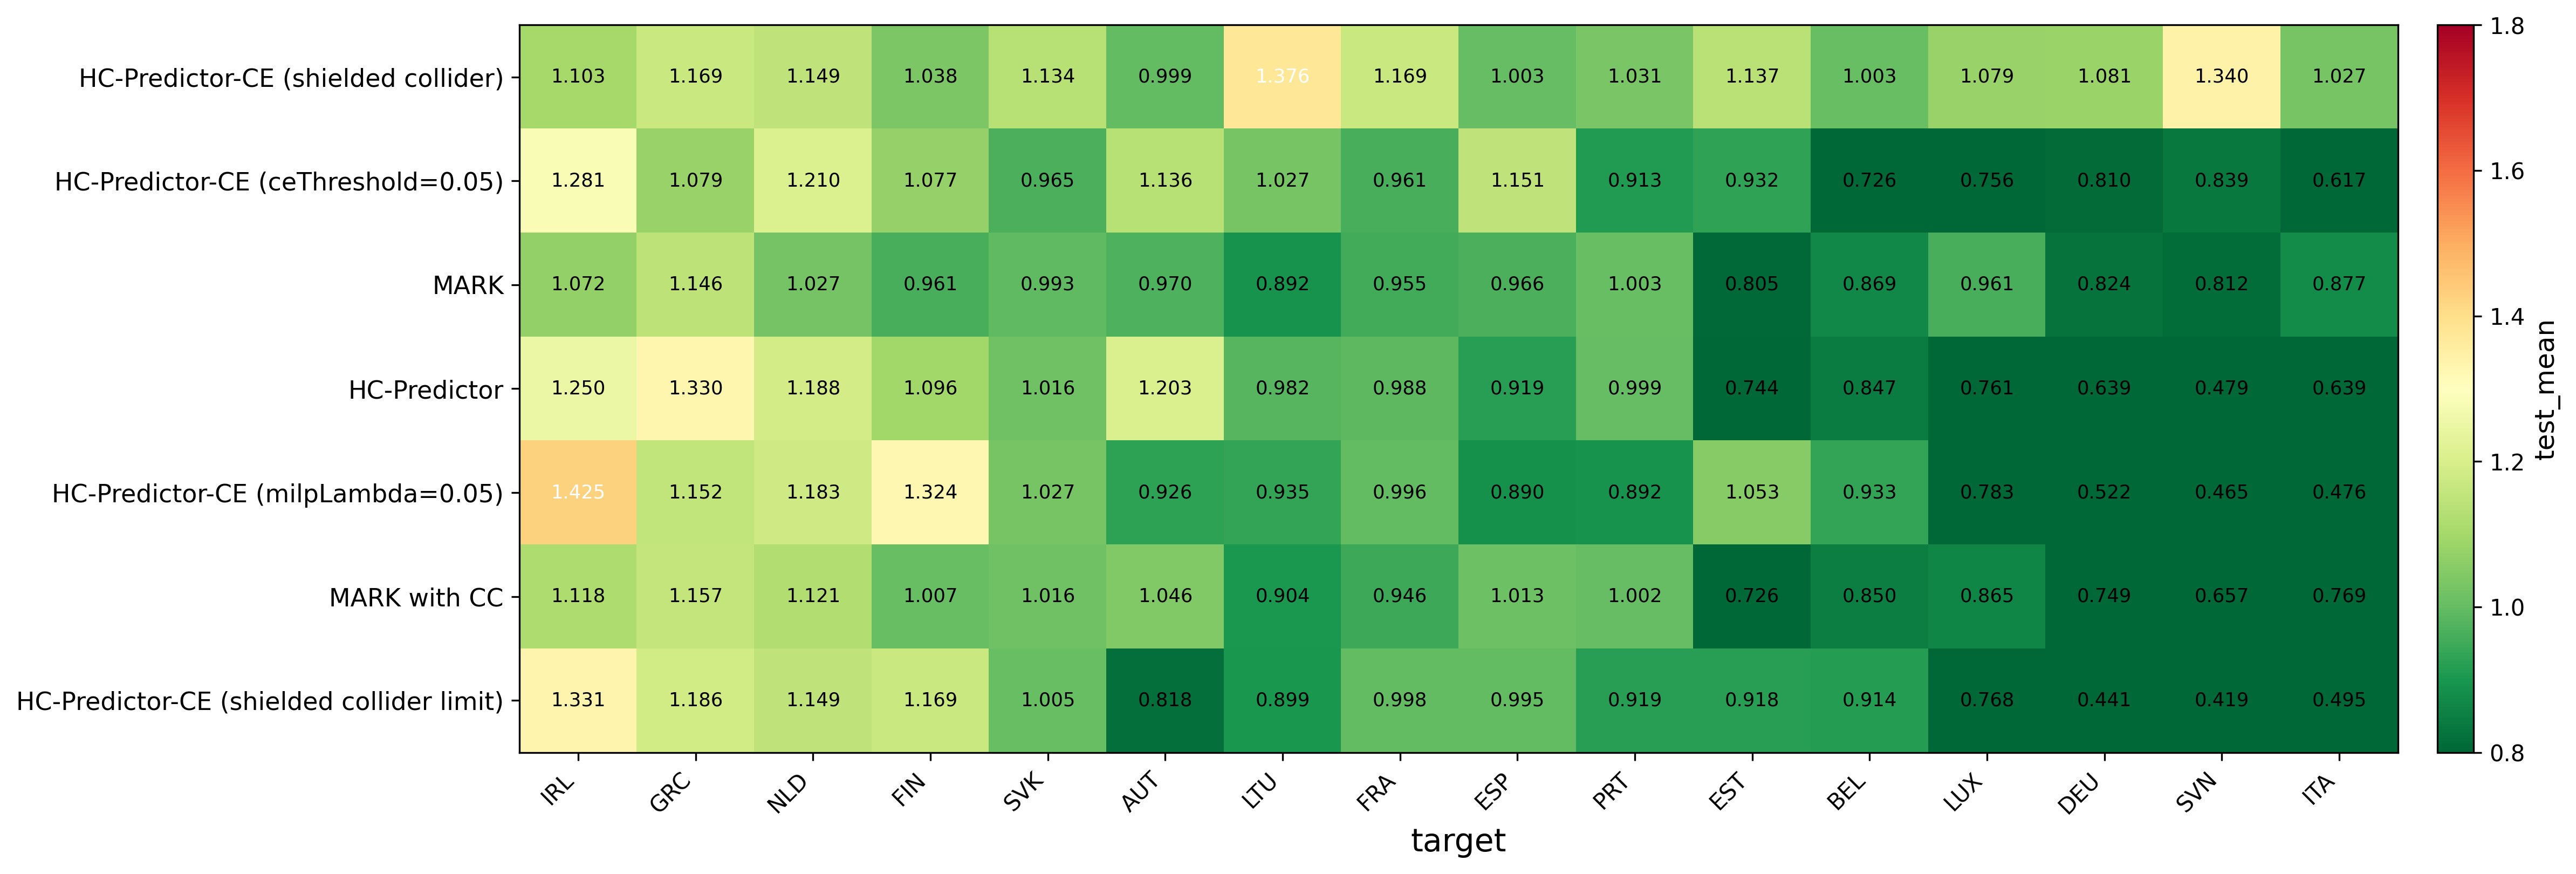

The data file committed next to this chart (first rows):
, IRL, GRC, NLD, FIN, SVK, AUT, LTU, FRA, ESP, PRT, EST, BEL, LUX, DEU, SVN, ITA
HC-Predictor-CE (shielded collider), 1.103, 1.169, 1.149, 1.038, 1.134, 0.9991, 1.376, 1.169, 1.003, 1.031, 1.137, 1.003, 1.079, 1.081, 1.34, 1.027
HC-Predictor-CE (ceThreshold=0.05), 1.281, 1.079, 1.21, 1.077, 0.9646, 1.136, 1.027, 0.9608, 1.151, 0.9132, 0.9324, 0.7262, 0.7564, 0.8098, 0.8388, 0.6168
MARK, 1.072, 1.146, 1.027, 0.9606, 0.9932, 0.9705, 0.8919, 0.9551, 0.966, 1.003, 0.8047, 0.8687, 0.9609, 0.8242, 0.8121, 0.8769
HC-Predictor, 1.25, 1.33, 1.188, 1.096, 1.016, 1.203, 0.9819, 0.9883, 0.9194, 0.9992, 0.7439, 0.8468, 0.761, 0.6389, 0.4791, 0.6394
HC-Predictor-CE (milpLambda=0.05), 1.425, 1.152, 1.183, 1.324, 1.027, 0.9258, 0.9345, 0.9959, 0.8895, 0.8918, 1.053, 0.933, 0.7828, 0.5222, 0.465, 0.4759
MARK with CC, 1.118, 1.157, 1.121, 1.007, 1.016, 1.046, 0.9042, 0.9461, 1.013, 1.002, 0.7256, 0.8503, 0.865, 0.7487, 0.6567, 0.7694
HC-Predictor-CE (shielded collider limit…, 1.331, 1.186, 1.149, 1.169, 1.005, 0.8183, 0.8992, 0.9975, 0.9954, 0.919, 0.9178, 0.9136, 0.7677, 0.4412, 0.419, 0.4946
